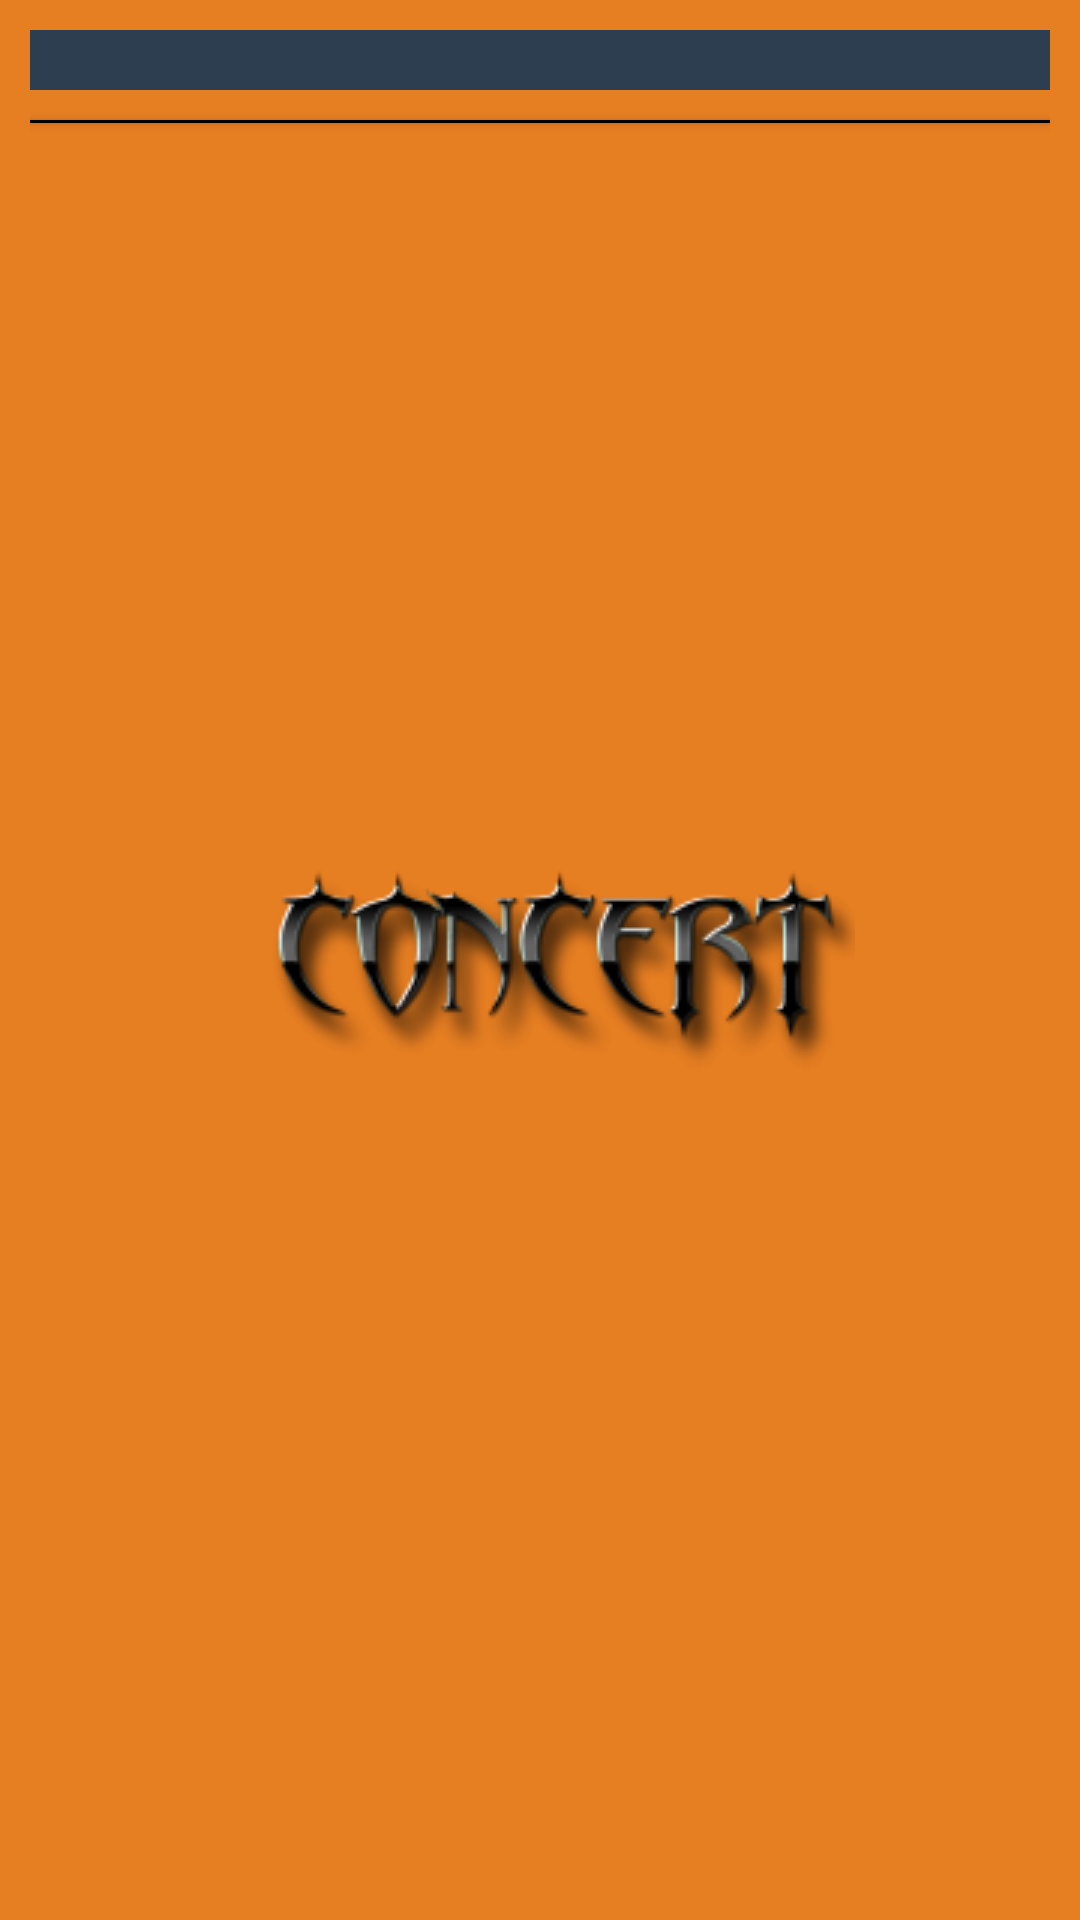

This screen was rendered from an Android layout file. Write that file and the resources it references.
<!-- AndroidManifest.xml: application theme AppTheme.Launcher -->
<!-- res/layout/activity_layout.xml -->
<?xml version="1.0" encoding="utf-8"?>
<LinearLayout xmlns:android="http://schemas.android.com/apk/res/android"
    android:layout_width="match_parent"
    android:layout_height="match_parent"
    android:orientation="vertical"
    android:padding="10dp">

    <Spinner
        android:id="@+id/spinnerView"
        android:layout_width="match_parent"
        android:layout_height="wrap_content"
        android:background="@color/midblue"
        android:padding="10dp"
        android:textColor="@android:color/white" />

    <View
        android:layout_width="match_parent"
        android:layout_height="1dp"
        android:layout_marginVertical="10dp"
        android:background="@android:color/background_dark"
        android:elevation="2dp" />

    <android.support.v7.widget.RecyclerView
        android:id="@+id/listView"
        android:layout_width="match_parent"
        android:layout_height="0dp"
        android:layout_weight="1" />

</LinearLayout>
<!-- resources referenced by this layout -->
<resources>
  <color name="midblue">#2c3e50</color>
  <style name="AppTheme.Launcher">
          <item name="colorPrimaryDark">@color/carror</item>
          <item name="android:windowBackground">@drawable/launch_screen</item>
      </style>
  <color name="carror">#e67e22</color>
  <!-- drawable launch_screen (drawable) -->
  <?xml version="1.0" encoding="utf-8"?>
  <layer-list xmlns:android="http://schemas.android.com/apk/res/android"
      android:opacity="opaque">
  
      <item android:drawable="@color/carror" />
      <item>
          <bitmap
              android:gravity="center"
              android:src="@drawable/logo2" />
      </item>
  </layer-list>
  <!-- drawable logo2: png bitmap (drawable, 15470 bytes) -->
</resources>
